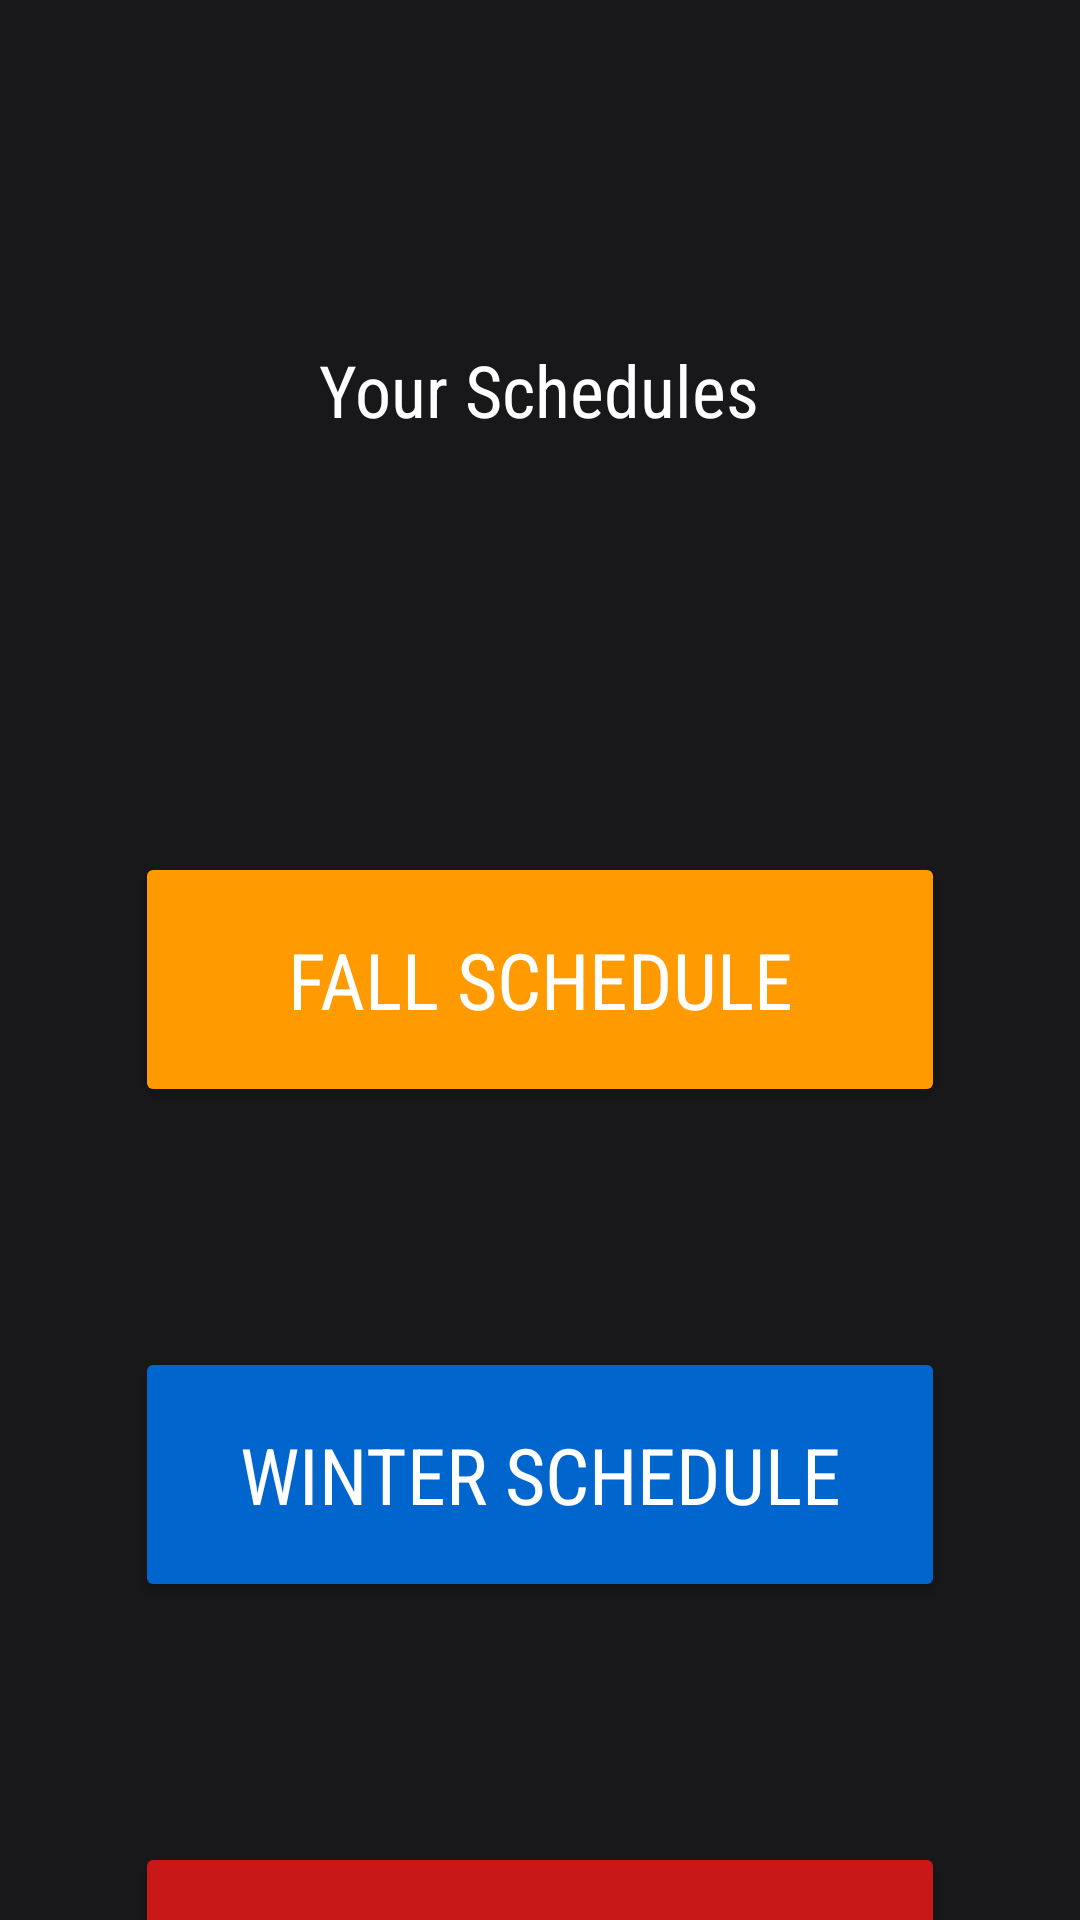

Write the Android layout XML for this screen, with the resource values it uses.
<!-- AndroidManifest.xml: application theme Theme.Get2Class -->
<!-- res/layout/activity_schedule_list.xml -->
<?xml version="1.0" encoding="utf-8"?>
<androidx.constraintlayout.widget.ConstraintLayout xmlns:android="http://schemas.android.com/apk/res/android"
    xmlns:app="http://schemas.android.com/apk/res-auto"
    xmlns:tools="http://schemas.android.com/tools"
    android:id="@+id/schedule_list"
    android:layout_width="match_parent"
    android:layout_height="match_parent"
    android:background="#18181B"
    tools:content=".ScheduleListActivity">

    <TextView
        android:id="@+id/schedule_list_title_text"
        android:layout_width="wrap_content"
        android:layout_height="wrap_content"
        android:fontFamily="sans-serif-condensed"
        android:text="@string/your_schedules_title_text"
        android:textColor="#FFFFFF"
        android:textSize="24sp"
        app:layout_constraintBottom_toBottomOf="parent"
        app:layout_constraintEnd_toEndOf="parent"
        app:layout_constraintHorizontal_bias="0.498"
        app:layout_constraintStart_toStartOf="parent"
        app:layout_constraintTop_toTopOf="parent"
        app:layout_constraintVertical_bias="0.187" />

    <Button
        android:id="@+id/fall_schedule"
        android:layout_width="270dp"
        android:layout_height="85dp"
        android:layout_marginTop="284dp"
        android:backgroundTint="#ff9a00"
        android:fontFamily="sans-serif-condensed"
        android:text="@string/fall_schedule_button_text"
        android:textSize="26sp"
        android:typeface="normal"
        app:cornerRadius="18dip"
        android:textColor="#FFFFFF"
        app:layout_constraintEnd_toEndOf="parent"
        app:layout_constraintHorizontal_bias="0.5"
        app:layout_constraintStart_toStartOf="parent"
        app:layout_constraintTop_toTopOf="parent" />

    <Button
        android:id="@+id/winter_schedule"
        android:layout_width="270dp"
        android:layout_height="85dp"
        android:layout_marginTop="80dp"
        android:backgroundTint="#0066ce"
        android:fontFamily="sans-serif-condensed"
        android:text="@string/winter_schedule_button_text"
        android:textSize="26sp"
        android:typeface="normal"
        app:cornerRadius="18dip"
        android:textColor="#FFFFFF"
        app:layout_constraintEnd_toEndOf="parent"
        app:layout_constraintHorizontal_bias="0.5"
        app:layout_constraintStart_toStartOf="parent"
        app:layout_constraintTop_toBottomOf="@+id/fall_schedule" />

    <Button
        android:id="@+id/summer_schedule"
        android:layout_width="270dp"
        android:layout_height="85dp"
        android:layout_marginTop="80dp"
        android:backgroundTint="#C81818"
        android:fontFamily="sans-serif-condensed"
        android:text="@string/summer_schedule_button_text"
        android:textSize="26sp"
        android:typeface="normal"
        app:cornerRadius="18dip"
        android:textColor="#FFFFFF"
        app:layout_constraintHorizontal_bias="0.5"
        app:layout_constraintEnd_toEndOf="parent"
        app:layout_constraintStart_toStartOf="parent"
        app:layout_constraintTop_toBottomOf="@+id/winter_schedule" />

</androidx.constraintlayout.widget.ConstraintLayout>
<!-- resources referenced by this layout -->
<resources>
  <string name="fall_schedule_button_text">Fall Schedule</string>
  <string name="summer_schedule_button_text">Summer Schedule</string>
  <string name="winter_schedule_button_text">Winter Schedule</string>
  <string name="your_schedules_title_text">Your Schedules</string>
  <style name="Theme.Get2Class" parent="Base.Theme.Get2Class" />
  <style name="Base.Theme.Get2Class" parent="Theme.Material3.DayNight.NoActionBar">
          
          
      </style>
</resources>
